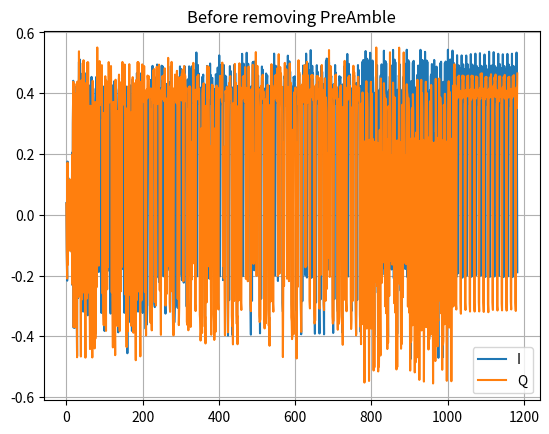
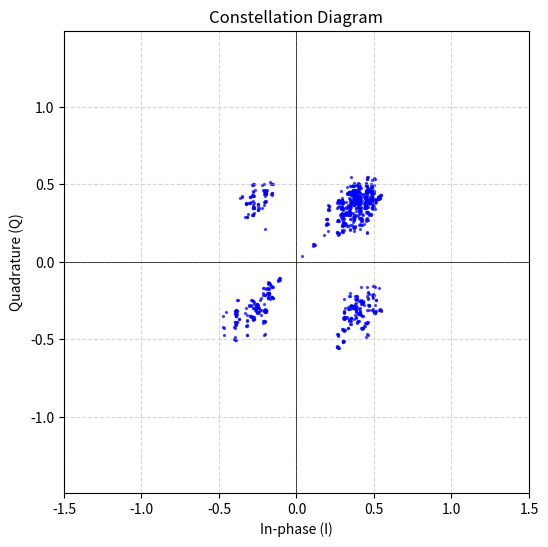
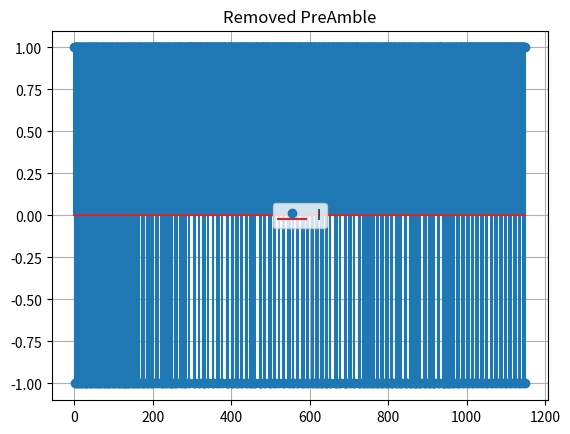

Write the Python code that produced these figures, in order.
import numpy as np
import matplotlib.pyplot as plt
from scipy.signal import upfirdn,lfilter,firwin,correlate

from random import choice

#Software

Block_Size = 108
No_of_Blocks_Slot = 2
Slot_Size = Block_Size * No_of_Blocks_Slot
Packet_Size = Slot_Size * 4

User_Data_Packet_Size = Packet_Size - 32

No_of_Slots = 180

Data_Size = No_of_Slots * User_Data_Packet_Size

print('No Bits per second: ',Data_Size * 8)

def Encypt(Data,Key):
    En_Data = ''
    for i in Data:
        En_Data += (chr(ord(i)+Key))
    return En_Data
    
def Decypt(Data,Key):
    De_Data = ''
    for i in Data:
        De_Data += (chr(ord(i)-Key))
    return De_Data
    
    
def Find_CheckSum(Data):
    cs = 0
    for i in Data:
        cs+=ord(i)
    return cs
    
    
USER_DATA = 'RADIO-RELAY_PRHP_HCRR_NG-SDR_MANPACK_SFF-SDR_UCR'


SRC = '10.5.15.25'
DES = '10.5.15.20'


ETH_DATA = SRC+'::'+USER_DATA+'::'+DES

print('Ethernet Data',ETH_DATA)


CS = Find_CheckSum(ETH_DATA)

print(CS)

SLOT_DATA ='::'+ETH_DATA + f'::{CS}::'


KEY = 0
    

#FPGA Modules

FIFO = [SLOT_DATA]

def plot_eye(signal, sps, num_traces=2):
    plt.cla()
    trace_len = sps *2
    for i in range(num_traces):
        start = i * trace_len
        if start + trace_len < len(signal):
            plt.plot(signal[start:start+trace_len], color='blue', alpha=0.35)
    plt.title("Eye Diagram (I-component)")
    plt.xlabel("Sample")
    plt.ylabel("Amplitude")
    plt.grid(True)
    plt.show(block = False)

    input()




def Generate_BitStream (DATA):
    DATA = Encypt(DATA,KEY)
    print(DATA)
    
    BS = ''
    Data_Size = len(DATA)
    if Data_Size != 216:
        print('Data size mismatch')
        if Data_Size > 216:
            DATA = DATA[:216]
            print('Excess data truncated')
            
        elif Data_Size < 216:
            for i in range(Data_Size, 216):
                DATA += '_'
            print('Random Bits added')
            
    for i in DATA:
        B=str(bin(ord(i))[2:])
        if len(B) < 8:
            for i in range(8 - len(B)):
                B = '0'+B
        BS+=B
    return BS
    
def Data_BitStream (BS):
    j=0
    DATA = ''

    for i in range(8,len(BS)+1,8):
        Char = BS[j:i]
        DATA+= chr(int(Char,2))
        j=i
    return DATA
    
    
def Scrambler (Data,Poly = 'V'):
    Poly = str(bin(ord(Poly)))[2::]
    Poly = ('0' + Poly) if len(Poly) < 8 else Poly
    Poly = '01001101'
    P = ''
    OUT = ''
    for i in range (int(len(Data)/8)):
        P+=Poly
    for i in range (len(Data)):
        OUT += '0' if P[i] == Data[i] else '1'
    return OUT
 
    
def Interleaver (Data,n,m):
    size = n*m
    if len(Data) > size:
        Data = Data[:size]
        
    elif len(Data) < size:
        
        for i in range(size - len(Data)):
            Data += '0'
    A = ''
    M =[[] for i in range(n)]
    
    for i in range (n):
        for j in range (i*m,(i*m)+m):
            M[i].append(Data[j])
        #print(M[i])
      
    for i in range(m):
        for j in range(n):
            A+=M[j][i]
        
    return A

def GrayMap(Data):

    Graymap = {'00':(1,1),'01':(1,-1),'10':(-1,-1),'11':(-1,1)}

   
    _I = []
    _Q = []

    i = 0
    while (i<len(Data)):
      _i,_q = Graymap[Data[i:i+2]]
      _I.append(_i)
      _Q.append(_q)
      i+=2
    return [_I,_Q]

def Grayde_Map(Sample):
    Data = ''
    Graymap = {(1,1):'00',(1,-1):'01', (-1,-1):'10',(-1,1):'11'}
    for k in Sample:
        iq = (-1 if k.real < 0 else 1) , (-1 if k.imag < 0 else 1)
        Data += Graymap[iq]
        
    return Data


preamble = [1,1,-1,1,1,-1,1,1,-1,1,-1,-1,1,1,-1,1,1]

Con_sine = [-1,1,-1,1,-1,1,-1,1,-1,1,-1,1,-1,1,-1]

peek = None


def Add_Preamble(Data):
    Data = Con_sine+preamble+list(Data)
    return  Data


def Remove_Preamble(Sample):
    global peek,plt
    Samples = []
    for k in Sample:
        Samples.append(-1 if k < 0 else 1)

    corr = correlate(np.array(Samples), np.array(preamble), mode='valid')
    if peek == None:
        plt.cla()
        plt.plot(corr,label = 'Correlation')
        plt.legend()
        plt.title('Correlation')
        plt.grid()
        plt.show(block = False)
        input()
        peek = np.argmax(corr)
    Data = Samples[peek+len(preamble)::]
    return Data

def rrc_filter(alpha, span, sps):
    N = span * sps
    t = np.linspace(-span/2, span/2, N, endpoint=False)
    t = np.where(t == 0, 1e-8, t)  # avoid divide-by-zero
    numerator = np.sin(np.pi * t * (1 - alpha)) + 4 * alpha * t * np.cos(np.pi * t * (1 + alpha))
    denominator = np.pi * t * (1 - (4 * alpha * t) ** 2)
    h = numerator / denominator
    h /= np.sqrt(np.sum(h**2))  # Normalize energy
    return h


    

Test_S = None

#FPGA Calculations

sps = 3 # Samples per Symbol
Rs = 6.144E6 # Sampling rate
Rd = 4.096E6  # Data rate
Rb = Rd/2 # In QPSK Symbol rate = Data rate / 2


RF = 0.35
BW = Rb * (1.35)

print('Occupaid Band width: ',BW* 8.4)

h = rrc_filter(0,6,3)

# === FIR Low-pass Filter Design (Anti-Imaging) ===
cutoff = Rs / 2.5  # 3.072 MHz cutoff
num_taps = 121
lpf = firwin(num_taps, cutoff / ((Rs*30) / 2), window='hamming')

plt.cla()
plt.plot(h)
plt.title('Impulse Response of RRC Filter')
plt.grid()
plt.show(block = False)

input()

stt = 0

def Modulate (Data):

    global Test_S
    
    BS = Generate_BitStream (Data)
    Scr_BS = Scrambler(BS)
       
    print('No of S/W bits in Slot: ', len(Scr_BS))
    
    Int_BS = Interleaver (Scr_BS, 3 , 768) # Assume LDPC included in Interleaver 

    PreAmb = Add_Preamble(Int_BS)

    Nb = len(Int_BS)
    print('No of actual bits in Slot: ', Nb)
    
    T = Nb / Rd

    N = int(Nb * sps / 2)  #No_of_Samples
    
    n = [i for i in range(N)]
    t = np.array(n)/Rs

    print('Symbol Rate: ',Rb)
    
    #print(Int_BS)
    print(len(Int_BS))
    
    IQ = GrayMap(Int_BS)
    _I,_Q = Add_Preamble(IQ[0]) , Add_Preamble(IQ[1])
    

    plt.cla()
    plt.stem(_I,label = 'I Data')
    #plt.stem(_Q,label = 'Q data')
    plt.legend()
    plt.title('RAW DATA')
    plt.show(block = False)

    input()



    #upsampling
    I = [0 for i in range(len(_I)*3)]
    Q = [0 for i in range(len(_Q)*3)]
  
    i=0
    s = 1

    for j in range(0,len(I),3):
      I[j], I[j+1], I[j+2] = _I[i], _I[i], _I[i]
      Q[j], Q[j+1],Q[j+2] = _Q[i], _Q[i], _Q[i]
      i+=1
    i=0
 
    del(i)

    I = np.array(I)
    Q = np.array(Q)


    plt.cla()
    plt.stem(I,label = 'I data')
    #plt.stem(n[Q,label = 'Q data')
    plt.legend()
    plt.title('UPSAMPLED')
    plt.show(block = False)

    input()



    up_I =  np.convolve(h, I, mode = 'same')
    up_Q =  np.convolve(h, Q, mode = 'same')

    
    plt.cla()
    plt.plot(up_I,label = 'I data')
    plt.plot(up_Q,label = 'Q data')
    plt.legend()

    plt.title('Pulse Shape after RRC Filter')
    plt.grid()
    plt.show(block = False)

    input()


    plot_eye(up_I, sps, num_traces=len(up_I))
    plot_eye(up_Q, sps, num_traces=len(up_Q))




    Interpolation  = 30
    Sampling_rate = Rs * Interpolation
    print('Sampling Rate: ',Sampling_rate)


    ip_I = upfirdn([1],up_I,up = Interpolation)
    ip_Q = upfirdn([1],up_Q,up = Interpolation)

  

    print(len(up_I),len(ip_I))

    '''plt.plot(ip_I[:Tend],label = 'I data')
    plt.plot(ip_Q[:Tend],label = 'Q data')
    plt.legend()
    plt.title('Interpolation Output')
    plt.grid()
    plt.show()'''

    # === Apply Filter ===
    global lpf

    DAC_I = lfilter(lpf, 1.0, ip_I)
    DAC_Q = lfilter(lpf, 1.0, ip_Q)

    


    plt.cla()
    
    plt.plot(DAC_I,label = 'I data')
    #plt.plot(DAC_Q,label = 'Q data')
    plt.legend()
    plt.title('Interpolation and Low-Pass Filter')
    plt.grid()
    plt.show(block = False)

    input()
    plt.savefig('DAC_IN')


    # Modulation

    DAC_Rd = 6.2E9
 
    Interpolation = 33
    print('DAC interpolation: ',Interpolation)

    lpf = firwin(num_taps, (Sampling_rate / 2) / (DAC_Rd / 2), window='hamming')


    DAC_upI = upfirdn([1],DAC_I,up = Interpolation)
    DAC_upQ = upfirdn([1],DAC_Q,up = Interpolation)


    DAC_upI = lfilter(lpf, 1.0, DAC_upI)
    DAC_upQ = lfilter(lpf, 1.0, DAC_upQ)

    tfc = np.arange(len(DAC_upI)) / DAC_Rd

    Fc = 100e6

    #Fc = int(input('Enter Frequency(MHz): '))*1e6
    plt.cla()
    
    plt.plot(DAC_upI,label = 'I data')
    #plt.plot(DAC_Q,label = 'Q data')
    plt.legend()
    plt.title('Interpolation and Low-Pass Filter in DAC')
    plt.grid()
    plt.show(block = False)

    input()
    carrier_I = np.cos(2*np.pi* Fc * tfc)
    carrier_Q = np.sin(2*np.pi* Fc * tfc)

    Sig_I = DAC_upI * carrier_I 
    Sig_Q = DAC_upQ * carrier_Q
  

    plt.cla()
    plt.plot(Sig_I,label = 'I data')
    plt.plot(Sig_Q,label = 'Q data')
    plt.legend()
    plt.title('Interpolation in DAC')
    plt.grid()

    plt.show(block = False)

    input()

    DAC_GAIN = 0

    DAC_OUT = Sig_I - Sig_Q

    DAC_OUT = DAC_OUT* (2** DAC_GAIN)
    
    plt.cla()
    plt.plot(DAC_OUT,label = 'DAC data')
    plt.legend()
    plt.title('Final DAC Output')
    plt.grid()
    plt.show(block = False)

    input()

    return DAC_OUT


def Demodulate (ADC_IN):

    global Test_S

    tfc = np.arange(len(ADC_IN)) / 6.2E9
 
    RX_Gain = 7
    ADC_IN = ADC_IN * (2**RX_Gain)

    Fc = 100000000
  
    #Fc = int(input('Enter Frequency(MHz): '))*1e6


    carrier_I = np.cos(2*np.pi* Fc * tfc)
    carrier_Q = np.sin(2*np.pi* Fc * tfc)

    Sig_I = ADC_IN * carrier_I * 2
    Sig_Q = -ADC_IN * carrier_Q * 2



    
    plt.cla()
    plt.plot(Sig_I,label = 'ADC I data')
    plt.plot(Sig_Q,label = 'ADC Q data')
    plt.legend()
    plt.title('ADC IQ sepration')
    plt.grid()
    plt.show(block = False)

    input()
    
    lpf = firwin(num_taps, (184.32e6 / 2) / (6.2e9 / 2), window='hamming')

 

    ADC_dn_I = upfirdn([1],Sig_I,down = 33)
    ADC_dn_Q = upfirdn([1],Sig_Q, down = 33)


    ADC_dn_I = lfilter(lpf, 1.0, ADC_dn_I)
    ADC_dn_Q = lfilter(lpf, 1.0, ADC_dn_Q)


    plt.cla()
    plt.plot(ADC_dn_I,label = 'I data ADC data')
    plt.plot(ADC_dn_Q,label = 'Q data ADC data')
    plt.legend()
    plt.title('Final ADC Output')
    plt.grid()
    plt.show(block = False)
    input()
    plt.savefig('ADC_OUT')



    dc_I = upfirdn([1],ADC_dn_I,down = 30)
    dc_Q = upfirdn([1],ADC_dn_Q, down = 30)

    plt.cla()
    plt.plot(dc_I,label = 'I')
    plt.legend()
    plt.title('Decipolation')
    plt.grid()
    plt.show(block = False)
    input()



  #  rrc_I,rrc_Q = Test_S[0], Test_S[1]


    rrc_I = np.convolve(h, dc_I, mode = 'same')
    rrc_Q = np.convolve(h, dc_Q, mode = 'same')


    plt.cla()
    plt.plot(rrc_I,label = 'I')
    plt.plot(rrc_Q,label = 'Q')
    plt.legend()
    plt.title('RX RRC Out')
    plt.grid()
    plt.show(block = False)
    input()

    plot_eye(rrc_I, sps, num_traces=len(rrc_I))
    plot_eye(rrc_Q, sps, num_traces=len(rrc_Q))


    dn_I = []
    dn_Q = []

    for i in range(0,len(rrc_I),3):
        dn_I.append( np.sum(rrc_I[i+1:i+2]))
        dn_Q.append( np.sum(rrc_Q[i+1:i+2]))



    plt.cla()
    plt.plot(dn_I,label = 'I')
    plt.plot(dn_Q,label = 'Q')
    plt.legend()
    plt.title('Before removing PreAmble')
    plt.grid()
    plt.show(block = False)
    input()

    dn_DATA = (np.array(dn_I)) + (1j * np.array(dn_Q))

    plt.close()
    plt.figure(figsize=(6, 6))
    plt.scatter(dn_DATA.real, dn_DATA.imag, s=2, color='blue', alpha=0.6)
    plt.axhline(0, color='black', lw=0.5)
    plt.axvline(0, color='black', lw=0.5)
    plt.grid(True, linestyle='--', alpha=0.5)
    plt.title('Constellation Diagram')
    plt.xlabel("In-phase (I)")
    plt.ylabel("Quadrature (Q)")
    plt.axis('equal')
    plt.xlim([-1.5, 1.5])
    plt.ylim([-1.5, 1.5])
    plt.show()

    print(len(preamble)+len(Con_sine))

    print('Before: ',len(dn_I),len(dn_Q))
    dn_I = Remove_Preamble(dn_I)
    dn_Q = Remove_Preamble (dn_Q)
    print('After: ',len(dn_I),len(dn_Q))

    plt.cla()
    plt.stem(dn_I,label = 'I')
    # plt.plot(dn_Q,label = 'Q')
    plt.legend()
    plt.title('Removed PreAmble')
    plt.grid()
    plt.show(block = False)
    input()


    dn_DATA = (np.array(dn_I)) + (1j * np.array(dn_Q))

    
    dn_DATA = list(dn_DATA)

    DATA = Grayde_Map(dn_DATA)


    print(len(DATA))


    Int_BS = Interleaver (DATA, 768,3)

    Scr_BS = Scrambler(Int_BS)
    BS = Data_BitStream (Scr_BS)
    return BS

ADC_IN =[]


for i in FIFO:
    TX = Modulate(i)

    Noise = np.random.randint(0,10,size= (len(TX))) / 10
    Noise = Noise * (max(TX)/10)
    print('Signal power',max(TX))
    print('Noise power',max(Noise) )
    print('SNR:',max(TX)/max(Noise))
    TX = TX + Noise
    plt.cla()
    plt.plot(TX,label = 'TX')
    plt.legend()
    plt.title('TX + Noise')
    plt.grid()
    plt.show(block = False)
    input()

    try:
            

        RX = Demodulate(TX).split('::')
        RX_SRC, RX_USER_DATA, RX_DES, RX_CS = RX[1],RX[2],RX[3],RX[4]
        RX_ETH_DATA = SRC+'::'+USER_DATA+'::'+DES
        CS = Find_CheckSum(RX_ETH_DATA)
        #print(RX)

        if (CS == int(RX_CS)):
            print('Recived Data Checksum mached !')
            print(f'SRC:{RX_SRC}')
            print(f'DES:{RX_DES}')
            print(f'User Data: {RX_USER_DATA}')

        else :
            print('Checksum Mismatch!!!')
    except :
        print(RX)
